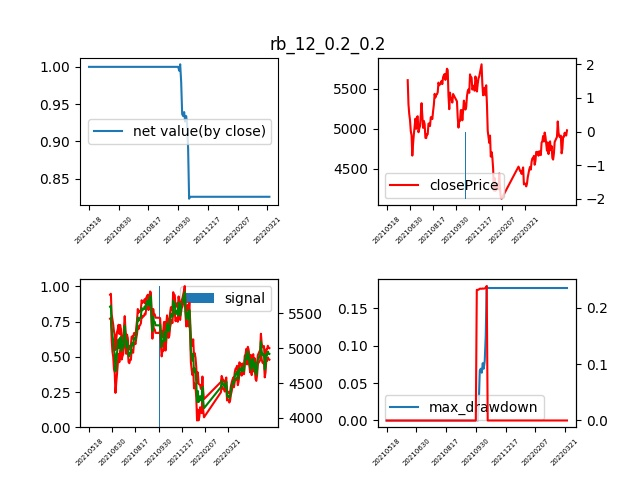

The data file committed next to this chart (first rows):
secID, ticker, exchangeCD, secShortName, secShortNameEN, tradeDate, contractObject, contractMark, preSettlePrice, preClosePrice, openPrice, highestPrice, lowestPrice, settlePrice, closePrice, turnoverVol, turnoverValue, openInt, chg, chg1, chgPct, mainCon, smainCon, hh
RB2110.XSGE, rb2110, XSGE, 沪螺钢2110, Steel Rebar 2110, 2021-05-18, RB, L4, 5620, 5596, 5599, 5680, 5575, 5621, 5610, 1901897, 106907744820, 1174025, -10, 1, -0.001779, 1, 0, 6208
RB2110.XSGE, rb2110, XSGE, 沪螺钢2110, Steel Rebar 2110, 2021-05-19, RB, L4, 5621, 5610, 5599, 5600, 5287, 5444, 5309, 3005705, 163645918220, 1209679, -312, -177, -0.05551, 1, 0, 6208
RB2110.XSGE, rb2110, XSGE, 沪螺钢2110, Steel Rebar 2110, 2021-05-20, RB, L4, 5444, 5309, 5200, 5274, 5010, 5150, 5186, 3714645, 191311920590, 1162027, -258, -294, -0.04739, 1, 0, 6208
RB2110.XSGE, rb2110, XSGE, 沪螺钢2110, Steel Rebar 2110, 2021-05-21, RB, L4, 5150, 5186, 5187, 5238, 5101, 5158, 5112, 2283610, 117801756730, 1133681, -38, 8, -0.007379, 1, 0, 6208
RB2110.XSGE, rb2110, XSGE, 沪螺钢2110, Steel Rebar 2110, 2021-05-24, RB, L4, 5158, 5112, 5100, 5125, 4807, 4953, 4974, 4036879, 199980007020, 1172165, -184, -205, -0.03567, 1, 0, 6208
RB2110.XSGE, rb2110, XSGE, 沪螺钢2110, Steel Rebar 2110, 2021-05-25, RB, L4, 4953, 4974, 4976, 5025, 4901, 4966, 4919, 2456109, 121990066420, 1169779, -34, 13, -0.006865, 1, 0, 6208
RB2110.XSGE, rb2110, XSGE, 沪螺钢2110, Steel Rebar 2110, 2021-05-26, RB, L4, 4966, 4919, 4888, 4903, 4661, 4806, 4667, 3630128, 174496227880, 1292360, -299, -160, -0.06021, 1, 0, 6208
RB2110.XSGE, rb2110, XSGE, 沪螺钢2110, Steel Rebar 2110, 2021-05-27, RB, L4, 4806, 4667, 4647, 4848, 4626, 4740, 4817, 3189226, 151184746810, 1177353, 11, -66, 0.002289, 1, 0, 6208
RB2110.XSGE, rb2110, XSGE, 沪螺钢2110, Steel Rebar 2110, 2021-05-28, RB, L4, 4740, 4817, 4845, 5004, 4821, 4907, 4933, 3430514, 168353141050, 1149584, 193, 167, 0.04072, 1, 0, 6200
RB2110.XSGE, rb2110, XSGE, 沪螺钢2110, Steel Rebar 2110, 2021-05-31, RB, L4, 4907, 4933, 4910, 5149, 4887, 5030, 5027, 3595560, 180885383370, 1096371, 120, 123, 0.02445, 1, 0, 6166
RB2110.XSGE, rb2110, XSGE, 沪螺钢2110, Steel Rebar 2110, 2021-06-01, RB, L4, 5030, 5027, 4972, 5133, 4850, 4977, 5128, 3394168, 168934193080, 1076347, 98, -53, 0.01948, 1, 0, 5900
RB2110.XSGE, rb2110, XSGE, 沪螺钢2110, Steel Rebar 2110, 2021-06-02, RB, L4, 4977, 5128, 5115, 5147, 4976, 5061, 5002, 2536533, 128389482330, 1065129, 25, 84, 0.005023, 1, 0, 5711
RB2110.XSGE, rb2110, XSGE, 沪螺钢2110, Steel Rebar 2110, 2021-06-03, RB, L4, 5061, 5002, 4981, 5188, 4970, 5090, 5148, 2797515, 142411921130, 1102969, 87, 29, 0.01719, 1, 0, 5680
RB2110.XSGE, rb2110, XSGE, 沪螺钢2110, Steel Rebar 2110, 2021-06-04, RB, L4, 5090, 5148, 5160, 5275, 5094, 5175, 5159, 3095791, 160232913100, 1166188, 69, 85, 0.01356, 1, 0, 5600
RB2110.XSGE, rb2110, XSGE, 沪螺钢2110, Steel Rebar 2110, 2021-06-07, RB, L4, 5175, 5159, 5175, 5217, 4955, 5093, 4959, 2495752, 127125668990, 1191217, -216, -82, -0.04174, 1, 0, 5275
RB2110.XSGE, rb2110, XSGE, 沪螺钢2110, Steel Rebar 2110, 2021-06-08, RB, L4, 5093, 4959, 4950, 5020, 4903, 4970, 5004, 2189390, 108816262760, 1159547, -89, -123, -0.01747, 1, 0, 5275
RB2110.XSGE, rb2110, XSGE, 沪螺钢2110, Steel Rebar 2110, 2021-06-09, RB, L4, 4970, 5004, 5004, 5100, 4977, 5033, 5035, 1898245, 95541468810, 1115774, 65, 63, 0.01308, 1, 0, 5275
RB2110.XSGE, rb2110, XSGE, 沪螺钢2110, Steel Rebar 2110, 2021-06-10, RB, L4, 5033, 5035, 5040, 5202, 5037, 5130, 5168, 2386753, 122453177810, 1282413, 135, 97, 0.02682, 1, 0, 5275
RB2110.XSGE, rb2110, XSGE, 沪螺钢2110, Steel Rebar 2110, 2021-06-11, RB, L4, 5130, 5168, 5191, 5330, 5185, 5245, 5322, 2032513, 106619223870, 1210229, 192, 115, 0.03743, 1, 0, 5275
RB2110.XSGE, rb2110, XSGE, 沪螺钢2110, Steel Rebar 2110, 2021-06-15, RB, L4, 5245, 5322, 5200, 5228, 5110, 5165, 5168, 1761824, 91001153080, 1135776, -77, -80, -0.01468, 1, 0, 5330
RB2110.XSGE, rb2110, XSGE, 沪螺钢2110, Steel Rebar 2110, 2021-06-16, RB, L3, 5165, 5168, 5169, 5185, 4996, 5088, 5014, 1966255, 100054452380, 1158196, -151, -77, -0.02924, 1, 0, 5330
RB2110.XSGE, rb2110, XSGE, 沪螺钢2110, Steel Rebar 2110, 2021-06-17, RB, L3, 5088, 5014, 5007, 5118, 4973, 5053, 5101, 2171848, 109754060510, 1160418, 13, -35, 0.002555, 1, 0, 5330
RB2110.XSGE, rb2110, XSGE, 沪螺钢2110, Steel Rebar 2110, 2021-06-18, RB, L3, 5053, 5101, 5090, 5177, 5015, 5104, 5061, 2683467, 136979516900, 1162139, 8, 51, 0.001583, 1, 0, 5330
RB2110.XSGE, rb2110, XSGE, 沪螺钢2110, Steel Rebar 2110, 2021-06-21, RB, L3, 5104, 5061, 5063, 5086, 4885, 4991, 4889, 2277214, 113658317940, 1234883, -215, -113, -0.04212, 1, 0, 5330
RB2110.XSGE, rb2110, XSGE, 沪螺钢2110, Steel Rebar 2110, 2021-06-22, RB, L3, 4991, 4889, 4861, 4910, 4820, 4864, 4885, 1830478, 89050771630, 1239361, -106, -127, -0.02124, 1, 0, 5330
RB2110.XSGE, rb2110, XSGE, 沪螺钢2110, Steel Rebar 2110, 2021-06-23, RB, L3, 4864, 4885, 4875, 4975, 4846, 4901, 4934, 1936375, 94914324830, 1245383, 70, 37, 0.01439, 1, 0, 5330
RB2110.XSGE, rb2110, XSGE, 沪螺钢2110, Steel Rebar 2110, 2021-06-24, RB, L3, 4901, 4934, 4951, 5022, 4911, 4976, 4933, 1770624, 88118341460, 1190672, 32, 75, 0.006529, 1, 0, 5330
RB2110.XSGE, rb2110, XSGE, 沪螺钢2110, Steel Rebar 2110, 2021-06-25, RB, L3, 4976, 4933, 4955, 5087, 4941, 5021, 5066, 1774404, 89095173690, 1173304, 90, 45, 0.01809, 1, 0, 5330
RB2110.XSGE, rb2110, XSGE, 沪螺钢2110, Steel Rebar 2110, 2021-06-28, RB, L3, 5021, 5066, 5077, 5100, 5005, 5061, 5070, 1619350, 81956564800, 1172323, 49, 40, 0.009759, 1, 0, 5330
RB2110.XSGE, rb2110, XSGE, 沪螺钢2110, Steel Rebar 2110, 2021-06-29, RB, L3, 5061, 5070, 5100, 5170, 5031, 5103, 5036, 1737958, 88702975260, 1176537, -25, 42, -0.00494, 1, 0, 5330
RB2110.XSGE, rb2110, XSGE, 沪螺钢2110, Steel Rebar 2110, 2021-06-30, RB, L3, 5103, 5036, 5085, 5151, 5057, 5107, 5147, 1434058, 73250247420, 1219369, 44, 4, 0.008622, 1, 0, 5330
RB2110.XSGE, rb2110, XSGE, 沪螺钢2110, Steel Rebar 2110, 2021-07-01, RB, L3, 5107, 5147, 5156, 5198, 5113, 5156, 5146, 1419832, 73210531560, 1229702, 39, 49, 0.007637, 1, 0, 5228
RB2110.XSGE, rb2110, XSGE, 沪螺钢2110, Steel Rebar 2110, 2021-07-02, RB, L3, 5156, 5146, 5156, 5180, 5068, 5115, 5124, 1643131, 84056011440, 1197107, -32, -41, -0.006206, 1, 0, 5198
RB2110.XSGE, rb2110, XSGE, 沪螺钢2110, Steel Rebar 2110, 2021-07-05, RB, L3, 5115, 5124, 5115, 5226, 5076, 5153, 5222, 1600989, 82510782220, 1305433, 107, 38, 0.02092, 1, 0, 5198
RB2110.XSGE, rb2110, XSGE, 沪螺钢2110, Steel Rebar 2110, 2021-07-06, RB, L3, 5153, 5222, 5230, 5305, 5220, 5263, 5304, 1395330, 73438998940, 1353475, 151, 110, 0.0293, 1, 0, 5226
RB2110.XSGE, rb2110, XSGE, 沪螺钢2110, Steel Rebar 2110, 2021-07-07, RB, L3, 5263, 5304, 5312, 5440, 5255, 5340, 5439, 1950730, 104173489360, 1521265, 176, 77, 0.03344, 1, 0, 5305
RB2110.XSGE, rb2110, XSGE, 沪螺钢2110, Steel Rebar 2110, 2021-07-08, RB, L3, 5340, 5439, 5459, 5474, 5356, 5410, 5393, 1871636, 101265221360, 1519485, 53, 70, 0.009925, 1, 0, 5440
RB2110.XSGE, rb2110, XSGE, 沪螺钢2110, Steel Rebar 2110, 2021-07-09, RB, L3, 5410, 5393, 5368, 5438, 5280, 5356, 5428, 2140769, 114678400120, 1536789, 18, -54, 0.003327, 1, 0, 5474
RB2110.XSGE, rb2110, XSGE, 沪螺钢2110, Steel Rebar 2110, 2021-07-12, RB, L3, 5356, 5428, 5475, 5532, 5417, 5465, 5432, 1828594, 99933430000, 1482566, 76, 109, 0.01419, 1, 0, 5474
RB2110.XSGE, rb2110, XSGE, 沪螺钢2110, Steel Rebar 2110, 2021-07-13, RB, L3, 5465, 5432, 5415, 5460, 5381, 5425, 5458, 1516791, 82288767670, 1440842, -7, -40, -0.001281, 1, 0, 5532
RB2110.XSGE, rb2110, XSGE, 沪螺钢2110, Steel Rebar 2110, 2021-07-14, RB, L3, 5425, 5458, 5458, 5580, 5440, 5498, 5580, 1695714, 93246864820, 1467966, 155, 73, 0.02857, 1, 0, 5532
RB2110.XSGE, rb2110, XSGE, 沪螺钢2110, Steel Rebar 2110, 2021-07-15, RB, L3, 5498, 5580, 5568, 5597, 5501, 5546, 5546, 1584452, 87888691280, 1397291, 48, 48, 0.00873, 1, 0, 5580
RB2110.XSGE, rb2110, XSGE, 沪螺钢2110, Steel Rebar 2110, 2021-07-16, RB, L2, 5546, 5546, 5540, 5579, 5440, 5525, 5559, 1865007, 103053580130, 1395450, 13, -21, 0.002344, 1, 0, 5597
RB2110.XSGE, rb2110, XSGE, 沪螺钢2110, Steel Rebar 2110, 2021-07-19, RB, L2, 5525, 5559, 5580, 5650, 5565, 5612, 5568, 1558355, 87464493320, 1380402, 43, 87, 0.007783, 1, 0, 5597
RB2110.XSGE, rb2110, XSGE, 沪螺钢2110, Steel Rebar 2110, 2021-07-20, RB, L2, 5612, 5568, 5528, 5635, 5467, 5546, 5601, 1672424, 92764424010, 1399389, -11, -66, -0.00196, 1, 0, 5650
RB2110.XSGE, rb2110, XSGE, 沪螺钢2110, Steel Rebar 2110, 2021-07-21, RB, L2, 5546, 5601, 5609, 5648, 5522, 5587, 5561, 1399698, 78213931840, 1372989, 15, 41, 0.002705, 1, 0, 5650
RB2110.XSGE, rb2110, XSGE, 沪螺钢2110, Steel Rebar 2110, 2021-07-22, RB, L2, 5587, 5561, 5550, 5660, 5481, 5549, 5648, 2184004, 121205347420, 1435425, 61, -38, 0.01092, 1, 0, 5650
RB2110.XSGE, rb2110, XSGE, 沪螺钢2110, Steel Rebar 2110, 2021-07-23, RB, L2, 5549, 5648, 5665, 5693, 5626, 5662, 5671, 1166075, 66024041590, 1365691, 122, 113, 0.02199, 1, 0, 5660
RB2110.XSGE, rb2110, XSGE, 沪螺钢2110, Steel Rebar 2110, 2021-07-26, RB, L2, 5662, 5671, 5660, 5756, 5622, 5687, 5687, 1497934, 85198384040, 1338751, 25, 25, 0.004415, 1, 0, 5693
RB2110.XSGE, rb2110, XSGE, 沪螺钢2110, Steel Rebar 2110, 2021-07-27, RB, L2, 5687, 5687, 5680, 5750, 5581, 5675, 5613, 1464049, 83086727070, 1292319, -74, -12, -0.01301, 1, 0, 5756
RB2110.XSGE, rb2110, XSGE, 沪螺钢2110, Steel Rebar 2110, 2021-07-28, RB, L2, 5675, 5613, 5599, 5705, 5585, 5643, 5658, 1300624, 73406060590, 1261899, -17, -32, -0.002996, 1, 0, 5756
RB2110.XSGE, rb2110, XSGE, 沪螺钢2110, Steel Rebar 2110, 2021-07-29, RB, L2, 5643, 5658, 5660, 5770, 5628, 5681, 5753, 1209958, 68741407520, 1271187, 110, 38, 0.01949, 1, 0, 5756
RB2110.XSGE, rb2110, XSGE, 沪螺钢2110, Steel Rebar 2110, 2021-07-30, RB, L2, 5681, 5753, 5763, 5793, 5669, 5732, 5737, 1597844, 91593466570, 1246720, 56, 51, 0.009857, 1, 0, 5770
RB2110.XSGE, rb2110, XSGE, 沪螺钢2110, Steel Rebar 2110, 2021-08-02, RB, L2, 5732, 5737, 5683, 5685, 5367, 5497, 5414, 2747833, 151068408680, 1158574, -318, -235, -0.05548, 1, 0, 5793
RB2110.XSGE, rb2110, XSGE, 沪螺钢2110, Steel Rebar 2110, 2021-08-03, RB, L2, 5497, 5414, 5401, 5418, 5238, 5323, 5247, 1789543, 95257772230, 1067241, -250, -174, -0.04548, 1, 0, 5793
RB2110.XSGE, rb2110, XSGE, 沪螺钢2110, Steel Rebar 2110, 2021-08-04, RB, L2, 5323, 5247, 5218, 5463, 5218, 5359, 5454, 1813894, 97222398780, 1018127, 131, 36, 0.02461, 1, 0, 5793
RB2110.XSGE, rb2110, XSGE, 沪螺钢2110, Steel Rebar 2110, 2021-08-05, RB, L2, 5359, 5454, 5454, 5496, 5366, 5431, 5373, 1588552, 86278044920, 948427, 14, 72, 0.002612, 1, 0, 5793
RB2110.XSGE, rb2110, XSGE, 沪螺钢2110, Steel Rebar 2110, 2021-08-06, RB, L2, 5431, 5373, 5360, 5445, 5318, 5378, 5379, 1239190, 66649058560, 892240, -52, -53, -0.009575, 1, 0, 5793
RB2110.XSGE, rb2110, XSGE, 沪螺钢2110, Steel Rebar 2110, 2021-08-09, RB, L2, 5378, 5379, 5370, 5389, 5261, 5333, 5330, 1257656, 67073528640, 866210, -48, -45, -0.008925, 1, 0, 5793
RB2110.XSGE, rb2110, XSGE, 沪螺钢2110, Steel Rebar 2110, 2021-08-10, RB, L2, 5333, 5330, 5360, 5445, 5321, 5379, 5437, 1116740, 60075702240, 809003, 104, 46, 0.0195, 1, 0, 5793
... 123 more rows
